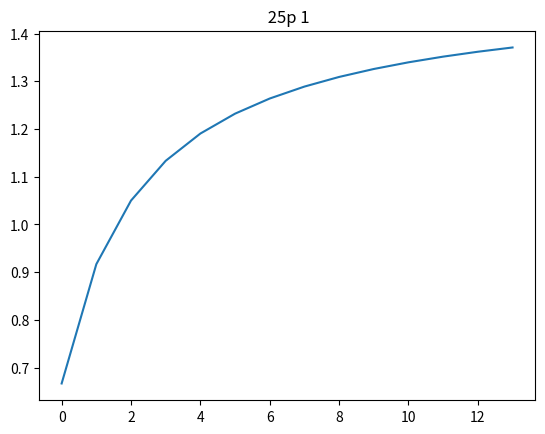

Python code for this plot:
import math
import matplotlib.pyplot as plt
a = 0
t =[]

for x in range(1,15):
    a += 1/((x) * (x+1))
    a += 1 / ((x+1) * (x+2))
    # an = 1/ x * (x+1) + 1/(x+1) * (x+2)를 구현
    t.append(a)

plt.plot(t)
plt.title(" 25p 1")
# 급수 t를 그래프로 표현
plt.show()
# 그래프 띄우기